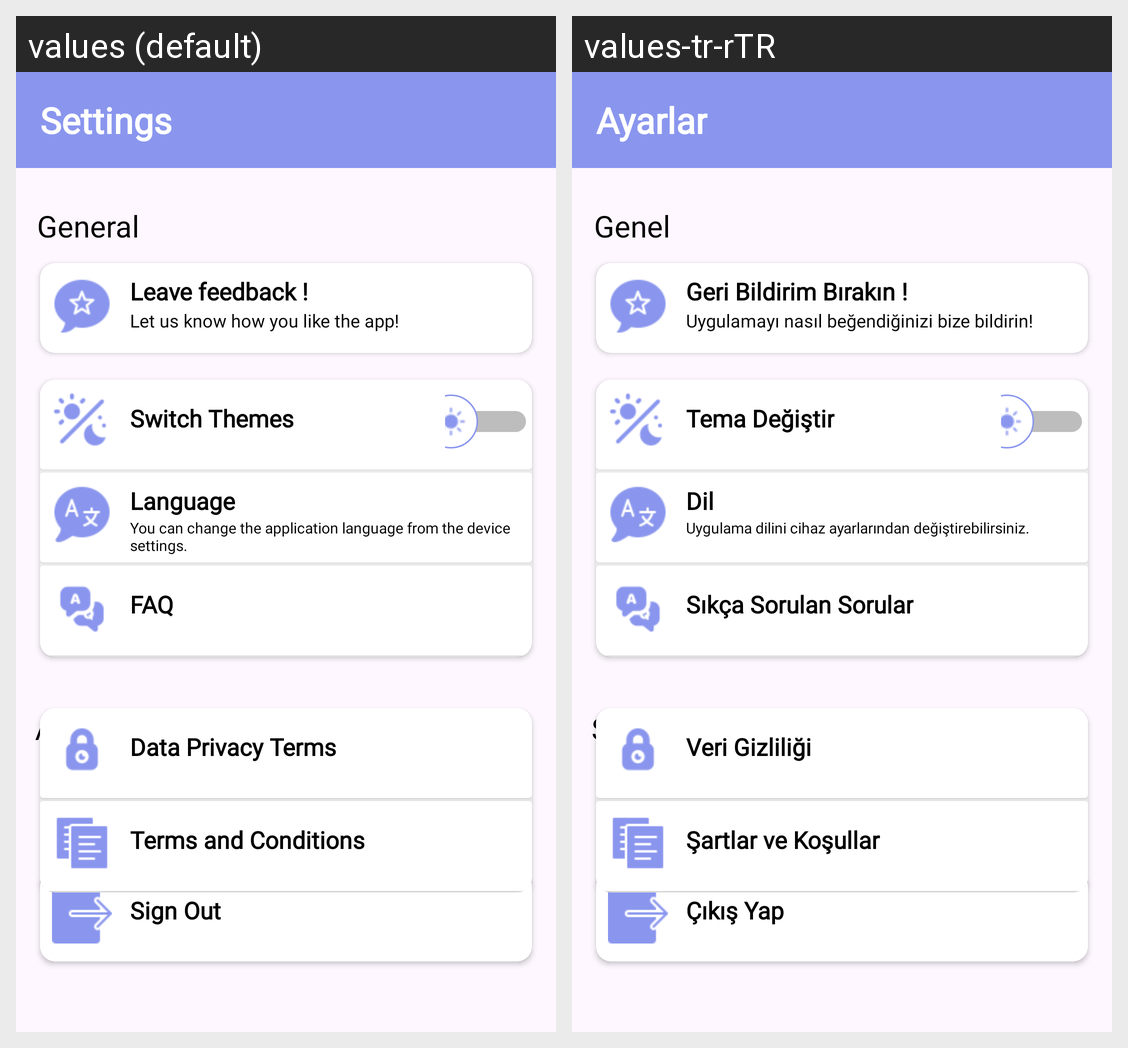

This grid shows one Android layout under two languages. Give, for every string resource on the screen, its name, the default text and each shown locale's text.
Android screen res/layout/fragment_profile.xml rendered under 2 locales, left to right: values (default), values-tr-rTR. Device: Nexus 5 (rendered at 1080×1920; each locale shown at half size, 540×960, under a caption strip naming it); theme Theme.NewsAppProject.
Strings drawn on this screen, with the default value and each locale's value (text and hints the layout hard-codes, and strings that could not be matched under every locale, appear in the picture but are not listed):

sign_out
  values: Sign Out
  values-tr-rTR: Çıkış Yap

agreement
  values: Agreement
  values-tr-rTR: Sözleşme

settings
  values: Settings
  values-tr-rTR: Ayarlar

general
  values: General
  values-tr-rTR: Genel

leave_feedback
  values: Leave feedback !
  values-tr-rTR: Geri Bildirim Bırakın !

leave_feedback2
  values: Let us know how you like the app!
  values-tr-rTR: Uygulamayı nasıl beğendiğinizi bize bildirin!

language
  values: Language
  values-tr-rTR: Dil

language2
  values: You can change the application language from the device settings.
  values-tr-rTR: Uygulama dilini cihaz ayarlarından değiştirebilirsiniz.

faq
  values: FAQ
  values-tr-rTR: Sıkça Sorulan Sorular

themes
  values: Switch Themes
  values-tr-rTR: Tema Değiştir

terms
  values: Terms and Conditions
  values-tr-rTR: Şartlar ve Koşullar

data_privacy
  values: Data Privacy Terms
  values-tr-rTR: Veri Gizliliği
